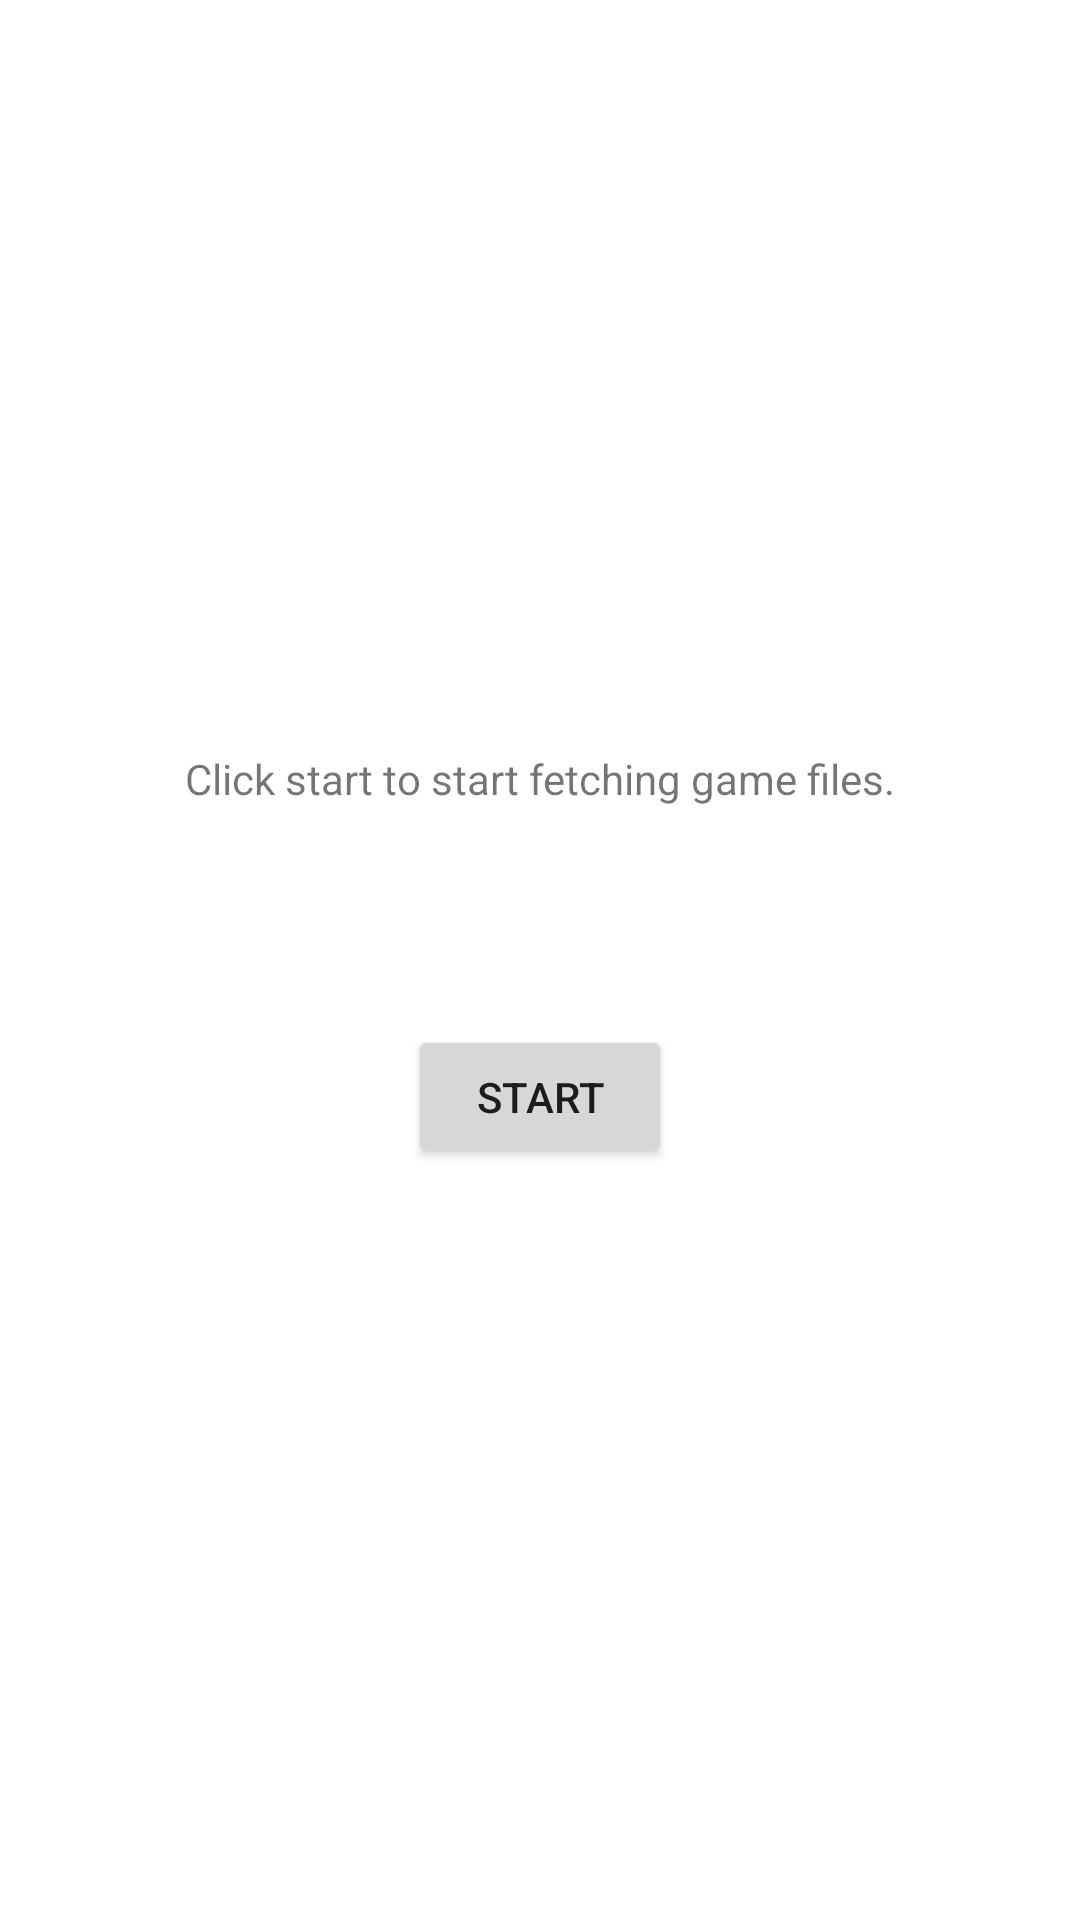

Write the Android layout XML for this screen, with the resource values it uses.
<!-- AndroidManifest.xml: application theme Theme.FetchDownloadRx -->
<!-- res/layout/activity_download_rx.xml -->
<?xml version="1.0" encoding="utf-8"?>
<FrameLayout xmlns:android="http://schemas.android.com/apk/res/android"
    xmlns:tools="http://schemas.android.com/tools"
    android:id="@+id/activity_loading"
    android:layout_width="match_parent"
    android:layout_height="match_parent"
    android:paddingBottom="20dp"
    android:paddingLeft="20dp"
    android:paddingRight="20dp"
    android:paddingTop="20dp"
    tools:context=".DownloadRx.DownloadRx">


    <LinearLayout
        android:layout_width="match_parent"
        android:layout_height="wrap_content"
        android:layout_gravity="center"
        android:orientation="vertical">

        <TextView
            android:id="@+id/labelTextView"
            android:layout_width="match_parent"
            android:layout_height="wrap_content"
            android:layout_marginBottom="20dp"
            android:gravity="center"
            android:text="@string/start_fetching" />

        <TextView
            android:id="@+id/progressTextView"
            android:layout_width="wrap_content"
            android:layout_height="wrap_content"
            android:layout_gravity="end"
            android:layout_marginBottom="5dp"
            android:textSize="17sp"
            android:textStyle="bold"
            tools:text="5/10" />

        <ProgressBar
            android:id="@+id/progressBar"
            style="@android:style/Widget.ProgressBar.Horizontal"
            android:layout_width="match_parent"
            android:layout_height="15dp"
            android:max="100"
            android:progress="0"
            android:progressDrawable="@drawable/progress_bar" />


        <Button
            android:id="@+id/startButton"
            android:layout_width="wrap_content"
            android:layout_height="wrap_content"
            android:layout_gravity="center_horizontal"
            android:layout_marginTop="10dp"
            android:text="@string/start" />

    </LinearLayout>

</FrameLayout>
<!-- resources referenced by this layout -->
<resources>
  <string name="start">Start</string>
  <string name="start_fetching">Click start to start fetching game files.</string>
  <style name="Theme.FetchDownloadRx" parent="Theme.MaterialComponents.DayNight.DarkActionBar">
          
          <item name="colorPrimary">@color/purple_500</item>
          <item name="colorPrimaryVariant">@color/purple_700</item>
          <item name="colorOnPrimary">@color/white</item>
          
          <item name="colorSecondary">@color/teal_200</item>
          <item name="colorSecondaryVariant">@color/teal_700</item>
          <item name="colorOnSecondary">@color/black</item>
          
          <item name="android:statusBarColor" tools:targetApi="l">?attr/colorPrimaryVariant</item>
          
      </style>
  <!-- not gathered from this repository: default colours our renderer supplied (Android Studio template values) -->
  <color name="purple_500">#FF6200EE</color>
  <color name="purple_700">#FF3700B3</color>
  <color name="teal_200">#FF03DAC5</color>
  <color name="teal_700">#FF018786</color>
  <color name="black">#FF000000</color>
  <color name="white">#FFFFFFFF</color>
</resources>
